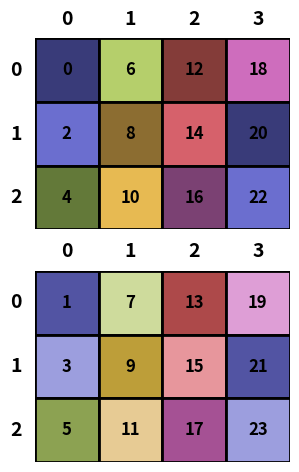

This figure's Python source:
import matplotlib.pyplot as plt


def default_color_map(index):
    colors = plt.cm.tab20b.colors[:]
    return colors[index % len(colors)]


def product(_tuple):
    if not isinstance(_tuple, tuple):
        return _tuple
    pools = []
    for _set in _tuple:
        if isinstance(_set, tuple):
            pools.append(_set)
        else:
            pools.append((_set,))
    result = [[]]
    for pool in pools:
        result = [x + [y] for x in result for y in pool]
    return [tuple(r) for r in result]


def prefix_product(_tuple, init=1):
    if isinstance(_tuple, tuple):
        if isinstance(init, tuple):
            assert len(_tuple) == len(init)
            return tuple(prefix_product(x, i) for x, i in zip(_tuple, init))
        else:
            r = []
            for v in _tuple:
                r.append(prefix_product(v, init))
                init = init * product(v)
            return tuple(r)
    else:
        return init


class Layout:
    def __init__(self, shape, stride=None):
        self.shape = shape
        self.stride = prefix_product(shape) if stride is None else stride

    def __repr__(self):
        return f'{self.shape}:{self.stride}'

    def crd2idx(self, coordinates):
        offset = 0
        for c, s in zip(coordinates, self.stride):
            offset += c * s
        return offset

    def coordinates(self, shape=None, prefix_crd=tuple()):
        if shape is None:
            shape = self.shape
        return product(prefix_crd + tuple(tuple(range(s)) for s in shape))

    def visualize(self, color_map=default_color_map):
        if len(self.shape) == 3:
            fig, axes = plt.subplots(self.shape[0])
            for i in range(self.shape[0]):
                i_crds = self.coordinates(prefix_crd=(i,), shape=self.shape[1:])
                self.visualize_2D(axes[i], i_crds, color_map)
        elif len(self.shape) == 2:
            fig, ax = plt.subplots()
            self.visualize_2D(ax, self.coordinates(), color_map)
        else:
            raise NotImplementedError
        plt.tight_layout()

    def visualize_2D(self, ax, crds, color_map):
        M, N = self.shape[-2], self.shape[-1]
        for crd in crds:
            offset = self.crd2idx(crd)
            color = color_map(offset)
            label = f'{offset}'

            m, n = crd[-2], crd[-1]
            rect = plt.Rectangle(
                (n, M - m - 1), 1, 1,
                facecolor=color,
                edgecolor="black",
                linewidth=2,
            )
            ax.add_patch(rect)
            ax.text(
                n + 0.5, M - m - 0.5, label,
                ha="center", va="center",
                fontsize=12, fontweight="bold", color="black"
            )

        # Add row labels
        for m in range(M):
            ax.text(
                -0.3,
                M - m - 0.5,
                str(m),
                ha="center",
                va="center",
                fontsize=14,
                fontweight="bold",
            )

        # Add column labels
        for n in range(N):
            ax.text(
                n + 0.5,
                M + 0.3,
                str(n),
                ha="center",
                va="center",
                fontsize=14,
                fontweight="bold",
            )

        ax.set_xlim(0, N)
        ax.set_ylim(0, M)
        ax.set_aspect("equal")
        ax.axis("off")

    def permute(self, *dims):
        new_shape = tuple(self.shape[d] for d in dims)
        new_stride = tuple(self.stride[d] for d in dims)
        return Layout(new_shape, new_stride)


if __name__ == "__main__":
    #import cutlass.cute as cute
    #@cute.jit
    #def test():
    #    base = cute.make_layout(shape=(6, 8), stride=(8, 1))
    #    tiler = cute.make_layout(shape=(3, 2), stride=(1, 3))
    #    composed = cute.composition(base, tiler)
    #    print(composed) # (3,2):(8,24)

    #    base = cute.make_layout(shape=(6, 2), stride=(8, 2))
    #    tiler = cute.make_layout(shape=(4, 3), stride=(3, 1))
    #    composed = cute.composition(base, tiler)
    #    print(composed) # ((2,2),3):((24,2),8)
    #test()

    l1 = Layout(shape=(2, 3, 4))
    print(l1)
    print(list(l1.coordinates()))
    print(l1.permute(2, 0, 1))
    l1.visualize()
    plt.show()
